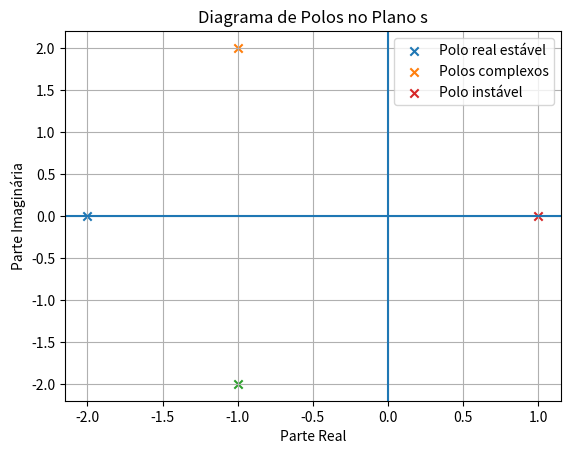

This figure's Python source:
import matplotlib.pyplot as plt

# Polos
p1 = -2
p2 = -1 + 2j
p3 = -1 - 2j
p4 = 1

plt.scatter(p1.real, p1.imag, marker='x', label='Polo real estável')
plt.scatter(p2.real, p2.imag, marker='x', label='Polos complexos')
plt.scatter(p3.real, p3.imag, marker='x')
plt.scatter(p4.real, p4.imag, marker='x', label='Polo instável')

plt.axhline(0)
plt.axvline(0)

plt.xlabel("Parte Real")
plt.ylabel("Parte Imaginária")
plt.title("Diagrama de Polos no Plano s")
plt.legend()
plt.grid()

plt.show()
